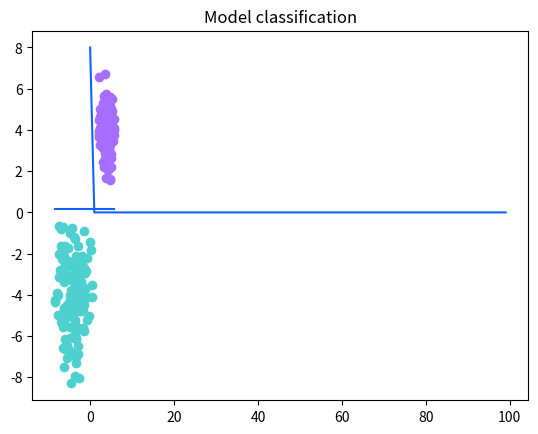

Python code for this plot:
import numpy as np
import matplotlib.pyplot as plt
import random
import math 

# Données de test
mean1 = [4, 4]
cov1 = [[1, 0], [0, 1]] #
data1 = np.transpose(np.random.multivariate_normal(mean1, cov1, 128))
mean2 = [-4, -4]
cov2 = [[4, 0], [0, 4]] #
data2 = np.transpose(np.random.multivariate_normal(mean2, cov2, 128))
data=np.concatenate((data1, data2), axis=1)
oracle=np.concatenate((np.zeros(128)-1,np.ones(128)))

def active(x,w):
    res = 0
    for i in range(0,2):
        res += x[0,i]*w[0,i+1] #Calcule la somme des produits entre les lignes x(i) avec les lignes w(i+1)(i+1 pour w car la premiere ligne contient le seuil)
    
    res += w[0,0] #Apres le calucle des produits entre x(i) w(i+1),on fait l'addition de seuil avec le resultat res
    return res #On renvoi le resultat final de res
    
    

def perceptron(x,w,active):#Pour faire la prediction
    y = active(x,w) #y obtient le resultat de la fonction d'avtivation 
    if y < 0:
        return -1 #Si l'activation donne un nombre neguative donc renvoi -1(la prediction)
    else:
        return 1 #sinon renvoi 1    

def apprentissage(data,oracle,active,perceptron):
    w = np.array([[0.5, 1.2, 0.8]]) #initialisation des parametres b avec 2 weights dans un tableau
    alpha = 0.1 #initialisation du taux d'apprentissage alpha
    x = np.array([[0,0]]) #initialisation d'un tableau (x) vide qui prend les deux entrees pour faire les calcules si la prediction est faute 
    
    error = [] #initialisation d'un tableau d'error pour le calcul de l'erreur cumulee 
    
    
    for j in range(0,100):
        error += [0] #on ajoute une case au tableau error avec chaque iteration
        for i in range(len(data[0])):
            x[0,0] = data[0][i] #memoriser l'entree dans x
            x[0,1] = data[1][i]
            h = perceptron(x,w,active) #l'appel de la fonction perceptron pour faire la prediction
            error[j]+=(oracle[i]-h)**2 #calculer l'erreur
            
            if h != oracle[i]: # si la prediction est faute on fait la mise a jour des parameteres
                w[0,1] +=  alpha * (oracle[i] - h ) * x[0,0] #mise a jour de w1
                w[0,2] +=  alpha * (oracle[i] - h ) * x[0,1]#mise a jour de w2
                w[0,0] +=  alpha * (oracle[i] - h )  #mise a jour de b(seuil)
            
    return w , error#renvoiyer les parameteres apres la mise a jour avec l'erreur cumulee pour le passage complet de l'ensemble d'apprentissage

def affiche_classe(x,clas,K,w):
    t=[np.min(x[0,:]),np.max(x[0,:])]
    z=[(-w[0,0]-w[0,1]*np.min(x[0,:]))/w[0,2],(-w[0,0]-w[0,1]*np.max(x[0,:]))/w[0,2]]
    plt.plot(t,z,color="#0F62FF");
    ind=(clas==-1)
    plt.title('Model classification')
    plt.plot(x[0,ind],x[1,ind],"o",color="#A56EFF")
    ind=(clas==1)
    plt.plot(x[0,ind],x[1,ind],"o",color="#4ED0CE")
    plt.show()

w,mdiff=apprentissage(data,oracle,active,perceptron)#l'appel de la fonction apprentissage pour apprendre

plt.title('Errors plot')
plt.plot(mdiff,color="#0F62FF")
plt.show()
affiche_classe(data,oracle,2,w)